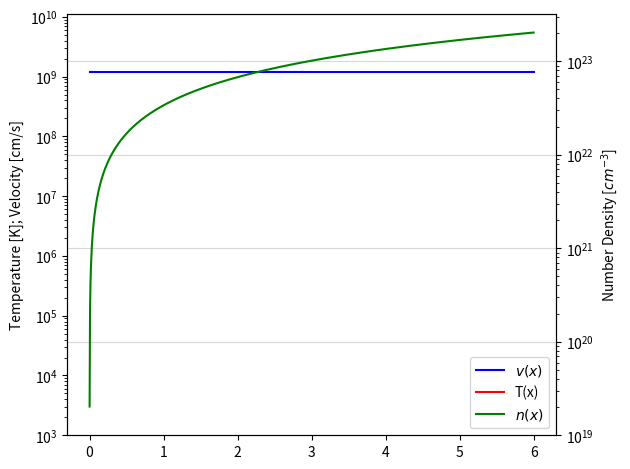

Python code for this plot:
import numpy as np
from scipy.integrate import solve_bvp,odeint
import matplotlib.pyplot as plt

E_0 = 1 * 0.0000016021773 #erg: gcm^2/s^2
m_H = 1.6*10**(-24) #g
c = 3e11 #cm

n_0 = 1*10**(20)   #1/cm^3
v_0 = (2*E_0/m_H)**(0.5)  #cm/s
k = 1.38*10**(-16)
eps_c = 8.01*10**(-9)
#eps_c =1
#def velocity(x, v):
#    return np.array([-sigma_c*n_0*v_0*((8*v_0*v[0]-7*v[0]**2-v_0**2)/(2*v[0]*c))])

#def bc_velo(ya, yb):
#    return np.array([ya[0]-v_0])


#n_velo = 800
#x_velo = np.linspace(-1e6,3e6, n_velo)
#y_velo = np.array([np.linspace(v_0, v_0/7, n_velo)])


#sol_velo = solve_bvp(velocity, bc_velo, x_velo, y_velo)

#if sol_velo.status != 0:
#    print("WARNING: sol.status is %d" % sol_velo.status)
#print(sol_velo.message)

#def place(v):
#    x = (c/(21*sigma_c*n_0*v_0))*(np.log(np.power(v_0-v,7)/((7*v-v_0)*v_0**6))-np.log((1/3)*np.power(3/7,7)))
#    return x

#v = np.linspace(1/6*v_0,999/1000*v_0,100)

#x = np.zeros(len(v))
#vv = np.zeros(len(v))
#vn = np.zeros(len(v))
#i = 0
#for i in range(len(v)):
#    x[i] = place(v[i])
#    vv[i] = v[i] - v_0/7



#-----------------------------------------------------------------------------------------------
#everything needs to be natural
T = 10**6
b = 20.3
n_eq = b*T**3/n_0
n_s = 2.03*10**(19)/n_0
sigma_c = 6.65*10**(-25)
#sigma_c = 2*10**(-24)
#3*T*k*sigma_t
#Q = 100#this is wrong; very clearly


def velocity(v,x):
    dvdx = -((8*v-7*v**2-1**2)/(v))
    return dvdx


n_num = 1000
x_num = np.linspace(0,6, n_num)

sol_velo = odeint(velocity,1,x_num)


sol_new = np.reshape(sol_velo,n_num)



def constants(v):
    n = (n_0)/(v)
    D1 = c*v/(3*n_0*sigma_c)
    D2 = v_0*n_0*((v**2-8*v+1)*v_0/(6*v))
    D3 = n_0**2*v_0**2**sigma_c*(((7*v-1)*(1-v)))/(v*2*c)
    return D1,D2,D3,n

def numdens(x,y):
    v = np.interp(x,x_num,sol_new)
    theta_e = (10/9)*v_0**2*m_H*(1-v)/y[0]
    #sigma_c = 3*theta_e*sigma_t
    n = (n_0)/(v)
    D1 = c*v/(3*n_0*sigma_c)
    D2 = v_0*n_0*((v**2-8*v+1)*v_0/(6*v))
    D3 = n_0**2*v_0**2**sigma_c*(((7*v-1)*(1-v)))/(v*2*c)
    T_e= theta_e/k
    lamb = eps_c/theta_e
    g = 1.226 - 0.475*np.log(lamb) + 0.0013*(np.log(lamb))**2
    E = -np.log(lamb) - 0.5772
    Q = 5.692*10**(-12)*T_e**(-0.5)*n**2*g*E
    n_eq = b*T_e**3
    #print(y[0])
    return np.vstack((y[1],(-D2*y[1]-D3*y[0]-Q*(1-y[0]/n_eq))/(D1)))

def numdens1(y,x):
    v = np.interp(x,x_num,sol_new)
    D1,D2,D3,n = constants(v)
    theta,omega = y
    return [omega,(-D2*omega-D3*theta+Q*((1-theta)/n_eq))/(D1)]

def bc_num1(ya, yb):
    return np.array([ya[0]-n_s,ya[1]])

def bc_num2(ya, yb):
    return np.array([ya[0]-n_s,yb[0]-n_eq])

def bc_num3(ya, yb):
    return np.array([ya[0]-n_s,yb[1]])


y_num = np.array([np.linspace(n_s, n_eq*10000, n_num),np.linspace(10, 0, n_num)])

#y0= [1,-Q/v_0]


#sol_num1 = solve_bvp(numdens, bc_num1, x_num, y_num)
#sol_num2 = solve_bvp(numdens, bc_num2, x_num, y_num)
sol_num3 = solve_bvp(numdens, bc_num3, x_num, y_num)
#sol_ode = odeint(numdens1,y0,x_num)

#if sol_num.status != 0:
#    print("WARNING: sol.status is %d" % sol_velo.status)
#print(sol_num.message)
temp_e = np.zeros(len(sol_num3.y[0]))
#neq = np.zeros(len(sol_num.y[0]))
i = 0
for i in range(len(sol_num3.y[0])):
    temp_e[i] = (10/9)*v_0**2*m_H*(1-sol_new[i])/(sol_num3.y[0][i]*k)
#    neq[i] = n_eq = b*temp_e[i]**3


#plt.plot(sol_num1.x, sol_num1.y[0], label='n(x) boundary condition only upstream')
#plt.plot(sol_num2.x, sol_num2.y[0], label='n(x) boundary condition up- and downstream $n_{eq}$')


#plt.plot(x_num,neq,label='$n_{eq}$')
#plt.plot(x_num,sol_ode[:,0], label='n(x) with odeint')
#plt.yscale('log')
#plt.grid(alpha=0.5)
#plt.legend(framealpha=1)



fig, ax1 = plt.subplots()

ax1.plot(x_num, v_0*(sol_velo-1/7), label='$v(x)$', color = 'blue')
ax1.plot(x_num,temp_e, label ='T(x)', color = 'red')
ax1.set_yscale('log')
ax1.set_ylim(bottom = 1e3)
ax1.set_ylabel('Temperature [K]; Velocity [cm/s]')
ax1.tick_params(axis='y')


ax2 = ax1.twinx()  # instantiate a second axes that shares the same x-axis

#ax2.set_ylabel('sin', color=color)  # we already handled the x-label with ax1
ax2.plot(sol_num3.x, sol_num3.y[0]*n_0, label='$n(x) $',color = 'green')
ax2.set_yscale('log')
ax2.set_ylim(bottom = 1e19)
ax2.set_ylabel('Number Density [$cm^{-3}$]')
ax2.tick_params(axis='y')


lines, labels = ax1.get_legend_handles_labels()
lines2, labels2 = ax2.get_legend_handles_labels()
ax2.legend(lines + lines2, labels + labels2, loc = 'lower right')
fig.tight_layout()  # otherwise the right y-label is slightly clipped
ax2.grid(alpha=0.5)
plt.show()
